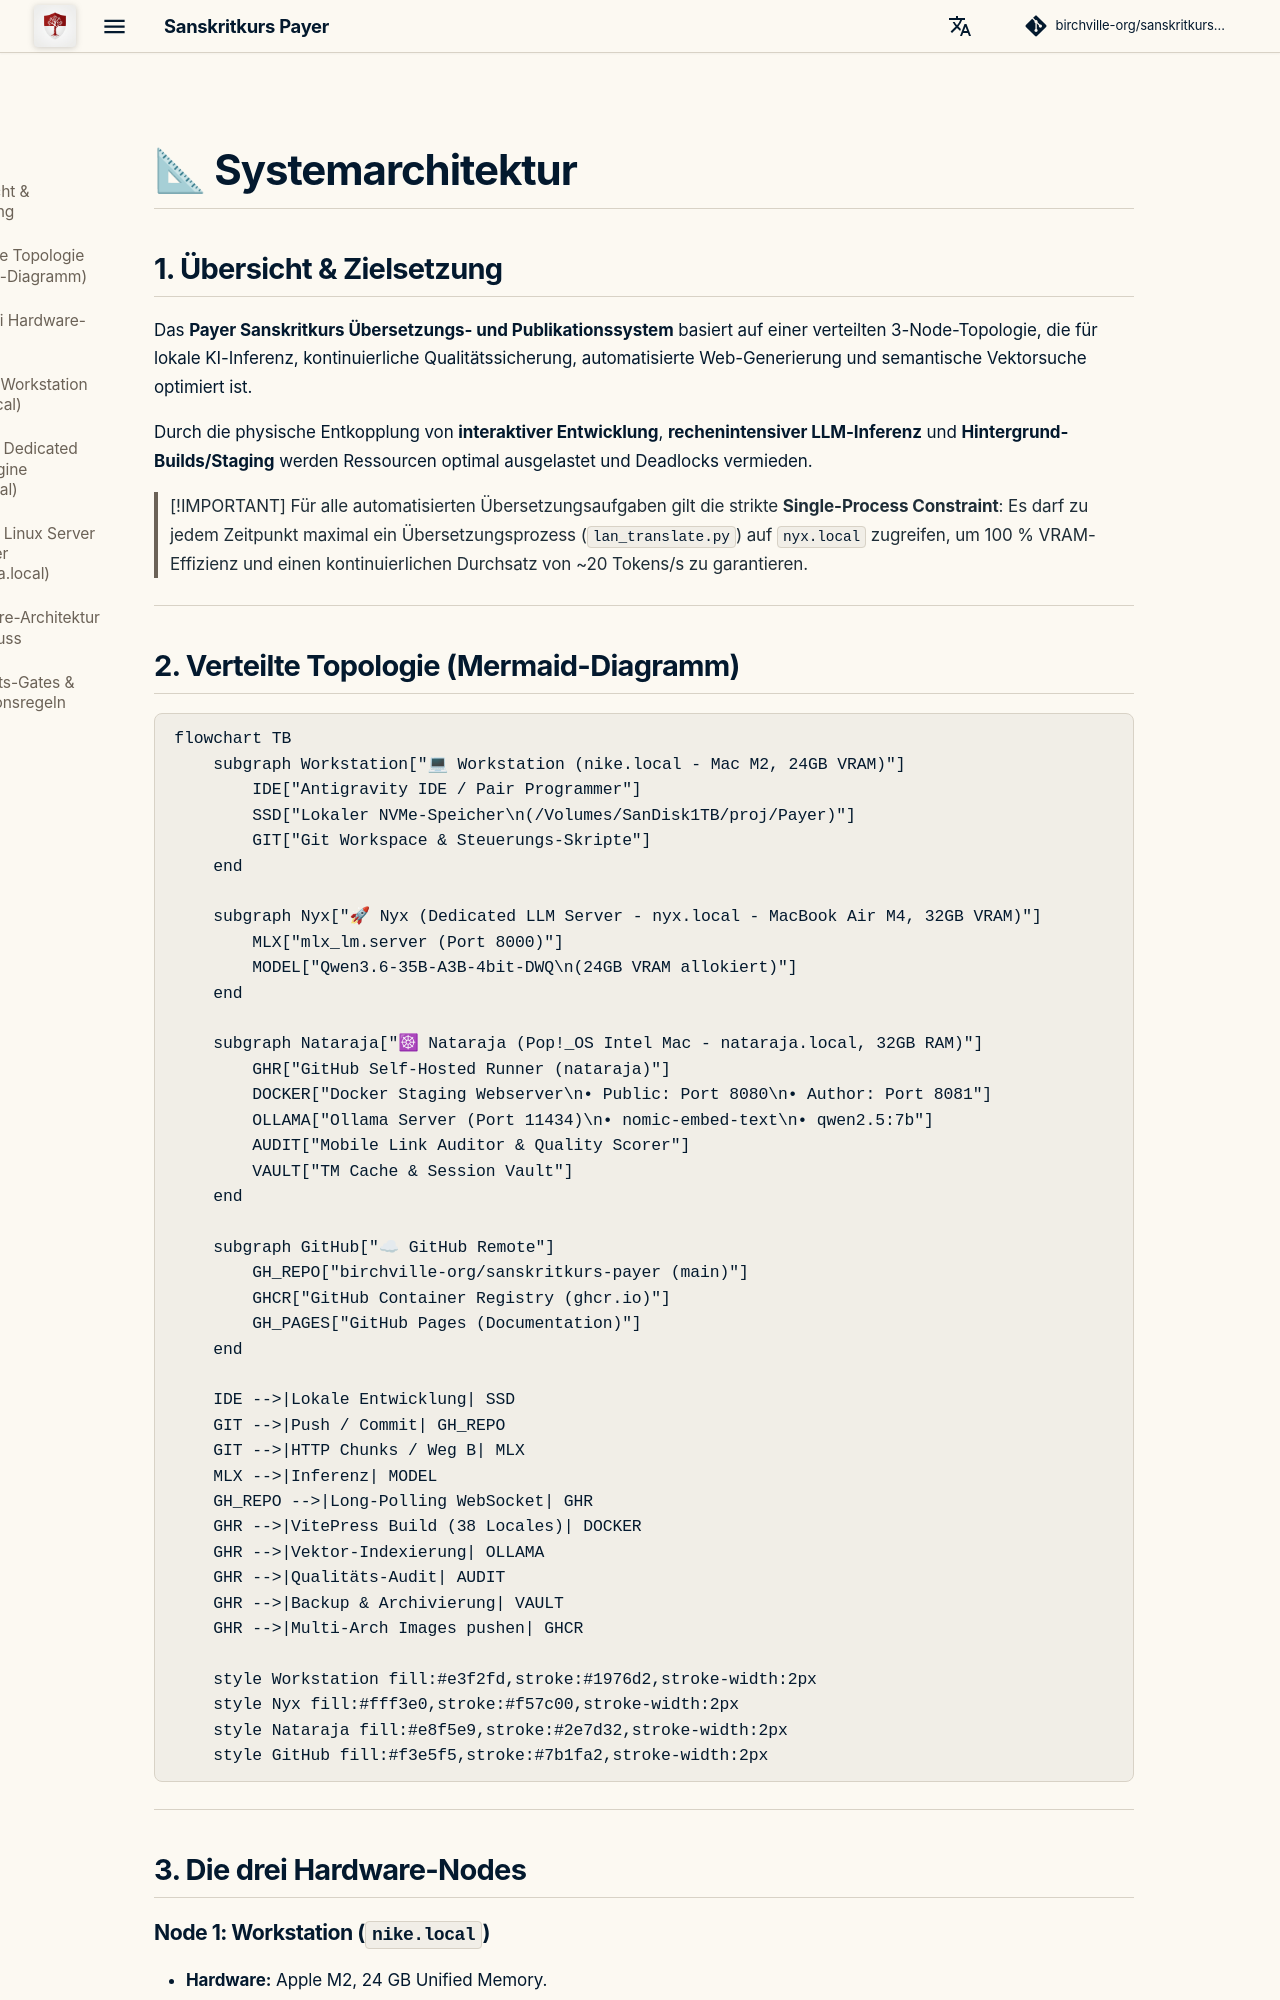

repository: birchville-org/sanskritkurs-payer · page: system-architecture/index.html · generator: mkdocs

# 📐 Systemarchitektur

## 1. Übersicht & Zielsetzung

Das **Payer Sanskritkurs Übersetzungs- und Publikationssystem** basiert auf einer verteilten 3-Node-Topologie, die für lokale KI-Inferenz, kontinuierliche Qualitätssicherung, automatisierte Web-Generierung und semantische Vektorsuche optimiert ist.

Durch die physische Entkopplung von **interaktiver Entwicklung**, **rechenintensiver LLM-Inferenz** und **Hintergrund-Builds/Staging** werden Ressourcen optimal ausgelastet und Deadlocks vermieden.

> [!IMPORTANT]
> Für alle automatisierten Übersetzungsaufgaben gilt die strikte **Single-Process Constraint**: Es darf zu jedem Zeitpunkt maximal ein Übersetzungsprozess (`lan_translate.py`) auf `nyx.local` zugreifen, um 100 % VRAM-Effizienz und einen kontinuierlichen Durchsatz von ~20 Tokens/s zu garantieren.

---

## 2. Verteilte Topologie (Mermaid-Diagramm)

```mermaid
flowchart TB
    subgraph Workstation["💻 Workstation (nike.local - Mac M2, 24GB VRAM)"]
        IDE["Antigravity IDE / Pair Programmer"]
        SSD["Lokaler NVMe-Speicher\n(/Volumes/SanDisk1TB/proj/Payer)"]
        GIT["Git Workspace & Steuerungs-Skripte"]
    end

    subgraph Nyx["🚀 Nyx (Dedicated LLM Server - nyx.local - MacBook Air M4, 32GB VRAM)"]
        MLX["mlx_lm.server (Port 8000)"]
        MODEL["Qwen3.6-35B-A3B-4bit-DWQ\n(24GB VRAM allokiert)"]
    end

    subgraph Nataraja["☸ Nataraja (Pop!_OS Intel Mac - nataraja.local, 32GB RAM)"]
        GHR["GitHub Self-Hosted Runner (nataraja)"]
        DOCKER["Docker Staging Webserver\n• Public: Port 8080\n• Author: Port 8081"]
        OLLAMA["Ollama Server (Port 11434)\n• nomic-embed-text\n• qwen2.5:7b"]
        AUDIT["Mobile Link Auditor & Quality Scorer"]
        VAULT["TM Cache & Session Vault"]
    end

    subgraph GitHub["☁ GitHub Remote"]
        GH_REPO["birchville-org/sanskritkurs-payer (main)"]
        GHCR["GitHub Container Registry (ghcr.io)"]
        GH_PAGES["GitHub Pages (Documentation)"]
    end

    IDE -->|Lokale Entwicklung| SSD
    GIT -->|Push / Commit| GH_REPO
    GIT -->|HTTP Chunks / Weg B| MLX
    MLX -->|Inferenz| MODEL
    GH_REPO -->|Long-Polling WebSocket| GHR
    GHR -->|VitePress Build (38 Locales)| DOCKER
    GHR -->|Vektor-Indexierung| OLLAMA
    GHR -->|Qualitäts-Audit| AUDIT
    GHR -->|Backup & Archivierung| VAULT
    GHR -->|Multi-Arch Images pushen| GHCR

    style Workstation fill:#e3f2fd,stroke:#1976d2,stroke-width:2px
    style Nyx fill:#fff3e0,stroke:#f57c00,stroke-width:2px
    style Nataraja fill:#e8f5e9,stroke:#2e7d32,stroke-width:2px
    style GitHub fill:#f3e5f5,stroke:#7b1fa2,stroke-width:2px
```

---

## 3. Die drei Hardware-Nodes
